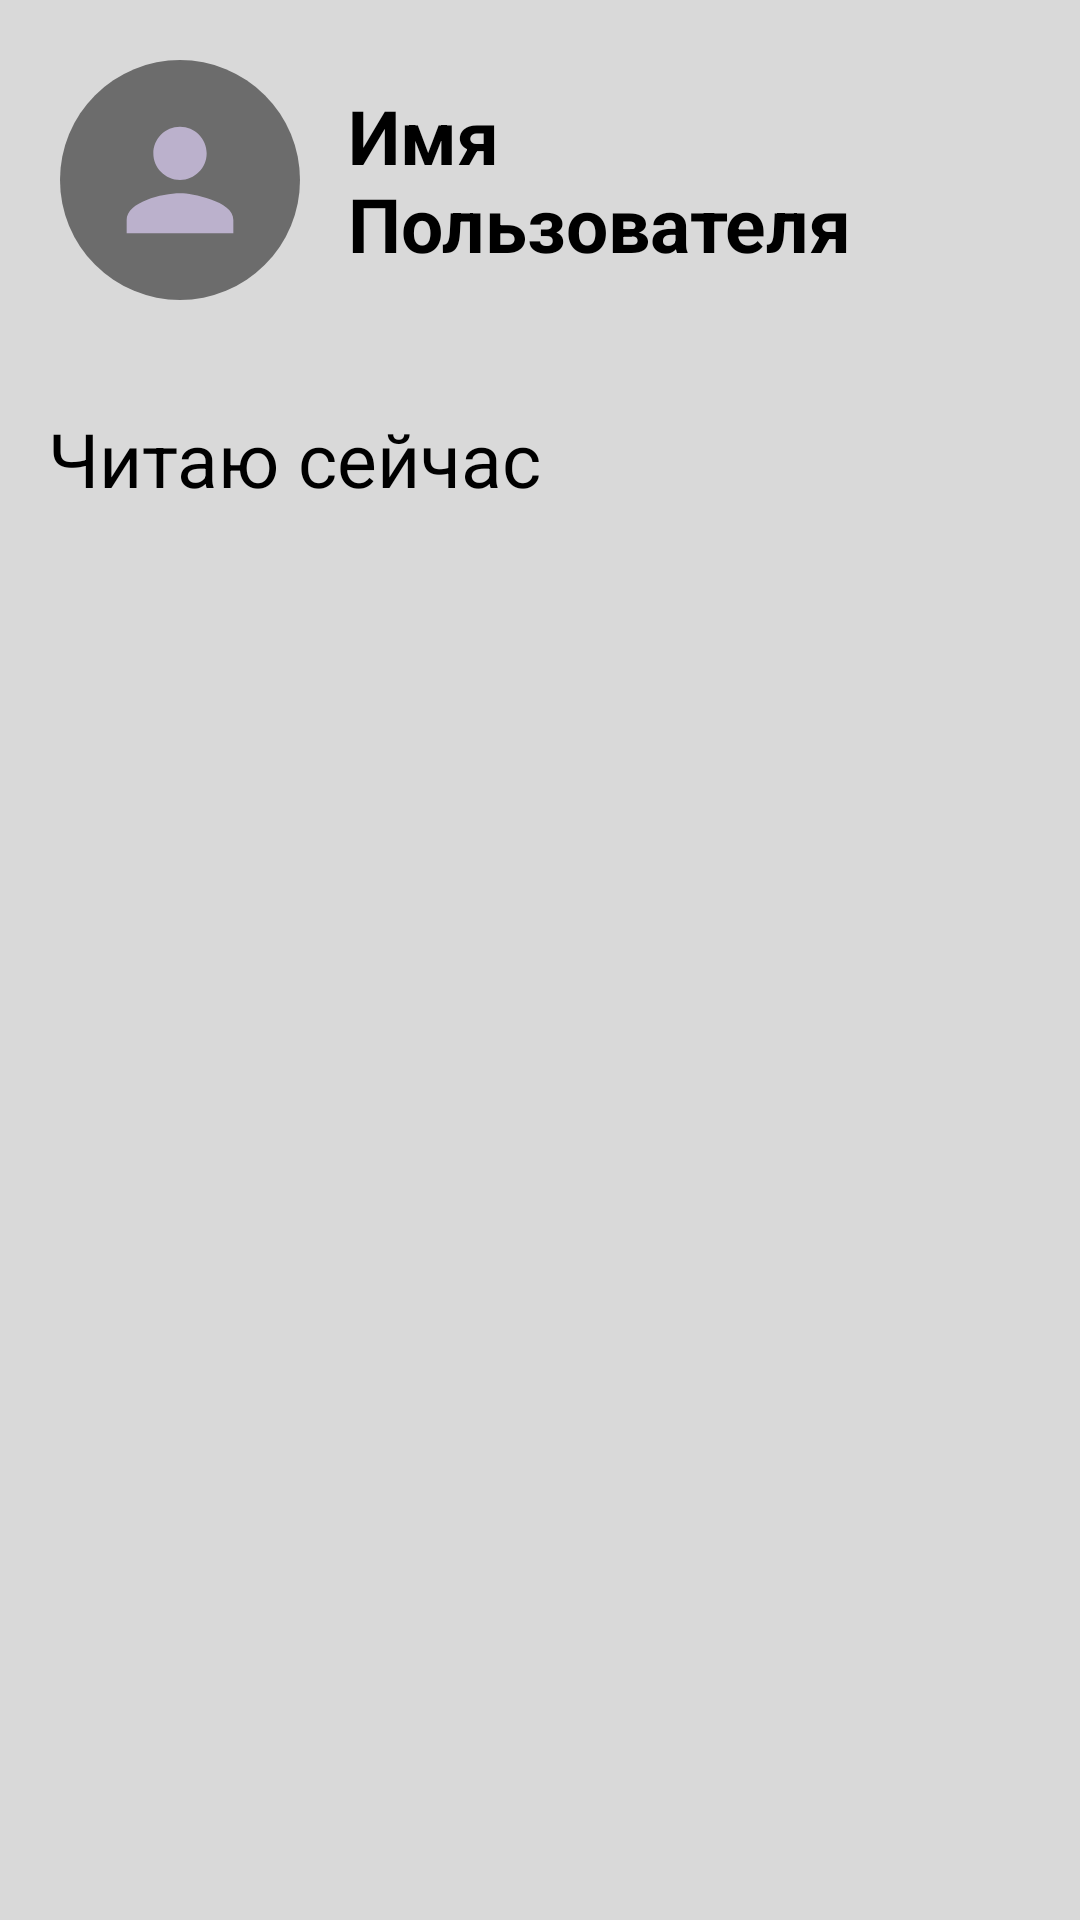

Produce the Android XML layout that renders to this screen, including the resource entries it uses.
<!-- AndroidManifest.xml: application theme Theme.Books_interface -->
<!-- res/layout/user_account.xml -->
<?xml version="1.0" encoding="utf-8"?>
<androidx.constraintlayout.widget.ConstraintLayout xmlns:android="http://schemas.android.com/apk/res/android"
    xmlns:app="http://schemas.android.com/apk/res-auto"
    xmlns:tools="http://schemas.android.com/tools"
    android:layout_width="match_parent"
    android:layout_height="match_parent"
    tools:context=".UserAcc"
    android:background="@color/backgr_grey">

<LinearLayout
        android:id="@+id/linearLayout3"
        android:layout_width="match_parent"
        android:layout_height="wrap_content"
        android:gravity="center_vertical"
        android:orientation="horizontal"
        android:padding="20dp"
        app:layout_constraintStart_toStartOf="parent"
        app:layout_constraintTop_toTopOf="parent">

        <ImageView
            android:id="@+id/profile_image"
            android:layout_width="80dp"
            android:layout_height="80dp"
            android:layout_marginEnd="16dp"
            android:contentDescription="Профиль"
            android:src="@drawable/profile_pic" />

        <TextView
            android:id="@+id/user_name"
            style="@style/subheader_1"
            android:layout_width="wrap_content"
            android:layout_height="wrap_content"
            android:text="Имя Пользователя" />
    </LinearLayout>

    <TextView
        android:id="@+id/history"
        style="@style/subheader_2"
        android:layout_width="wrap_content"
        android:layout_height="wrap_content"
        android:layout_margin="16dp"
        android:text="Читаю сейчас"
        app:layout_constraintStart_toStartOf="parent"
        app:layout_constraintTop_toBottomOf="@+id/linearLayout3" />

    <ListView
        android:id="@+id/history_list"
        android:layout_width="433dp"
        android:layout_height="396dp"
        android:layout_margin="16dp"
        app:layout_constraintStart_toStartOf="parent"
        app:layout_constraintTop_toBottomOf="@+id/history" />

    <TextView
        android:id="@+id/no_books"
        style="@style/plain_text"
        android:layout_width="wrap_content"
        android:layout_height="wrap_content"
        android:text="Вы пока не брали книг."
        app:layout_constraintStart_toStartOf="parent"
        app:layout_constraintTop_toBottomOf="@+id/history"
        android:layout_margin="16dp"
        android:visibility="invisible"/>

</androidx.constraintlayout.widget.ConstraintLayout>
<!-- resources referenced by this layout -->
<resources>
  <color name="backgr_grey">#D9D9d9</color>
  <!-- drawable profile_pic (drawable) -->
  <?xml version="1.0" encoding="utf-8"?>
  <layer-list xmlns:android="http://schemas.android.com/apk/res/android">
      <item>
          <shape android:shape="oval">
              <solid android:color="@color/grey"/>
          </shape>
      </item>
      <item android:top="10dp" android:bottom="10dp" android:left="10dp" android:right="10dp">
          <vector
              android:width="40dp"
              android:height="40dp"
              android:viewportWidth="24"
              android:viewportHeight="24">
              <path
                  android:fillColor="@color/light_lavender"
                  android:pathData="M12,12c2.21,0,4,-1.79,4,-4s-1.79,-4,-4,-4s-4,1.79,-4,4S9.79,12,12,12z M12,14 c-2.67,0,-8,1.34, -8,4v2h16v-2 C20.1,15,13,13.9,12,14z"/>
          </vector>
      </item>
  </layer-list>
  <style name="plain_text" parent="header">
          <item name="android:textSize">20sp</item>
          <item name="android:textStyle">normal</item>
      </style>
  <style name="subheader_1" parent="header">
          <item name="android:textSize">25sp</item>
      </style>
  <style name="subheader_2" parent="plain_text">
          <item name="android:textSize">25sp</item>
      </style>
  <style name="Theme.Books_interface" parent="Base.Theme.Books_interface" />
  <color name="grey">#6C6C6C</color>
  <color name="light_lavender">#BBB1CC</color>
  <style name="header">
          <item name="android:layout_width">wrap_content</item>
          <item name="android:layout_height">wrap_content</item>
          <item name="android:textSize">34sp</item>
          <item name="android:textStyle">bold</item>
          <item name="android:textColor">@color/black</item>
      </style>
  <style name="Base.Theme.Books_interface" parent="Theme.Material3.DayNight.NoActionBar">
          
          
      </style>
  <color name="black">#FF000000</color>
</resources>
